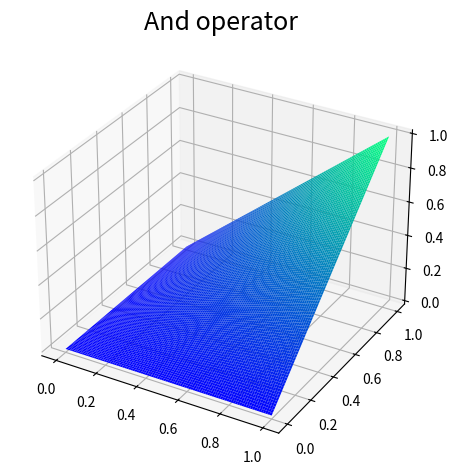
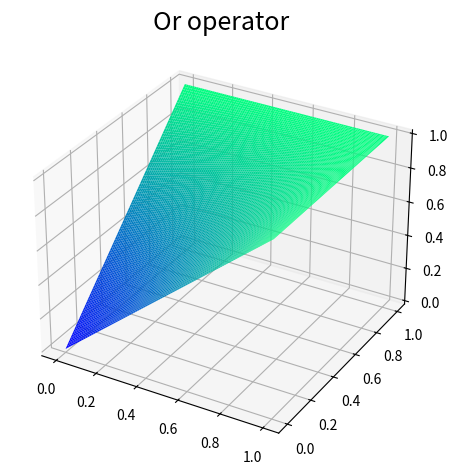

These charts were generated, in order, by the following Python code:
# Copyright 2024 Google LLC
#
# Licensed under the Apache License, Version 2.0 (the "License");
# you may not use this file except in compliance with the License.
# You may obtain a copy of the License at
#
#     https://www.apache.org/licenses/LICENSE-2.0
#
# Unless required by applicable law or agreed to in writing, software
# distributed under the License is distributed on an "AS IS" BASIS,
# WITHOUT WARRANTIES OR CONDITIONS OF ANY KIND, either express or implied.
# See the License for the specific language governing permissions and
# limitations under the License.

import numpy as np
import matplotlib.pyplot as plt


def and_op(pi1, pi2):
  return pi1 * pi2


def or_op(pi1, pi2):
  return pi1 + pi2 - pi1 * pi2


def plot_logic(op, title):
  x = np.linspace(0, 1, 100)
  y = np.linspace(0, 1, 100)
  X, Y = np.meshgrid(x, y)
  Z = op(X, Y)

  fig = plt.figure()
  ax = plt.axes(projection='3d')
  ax.plot_surface(X, Y, Z, rstride=1, cstride=1,
                  cmap='winter', edgecolor='none')
  ax.set_title(title, fontsize=18)
  fig.tight_layout()


plot_logic(and_op, "And operator")
plot_logic(or_op, "Or operator")

plt.show()
